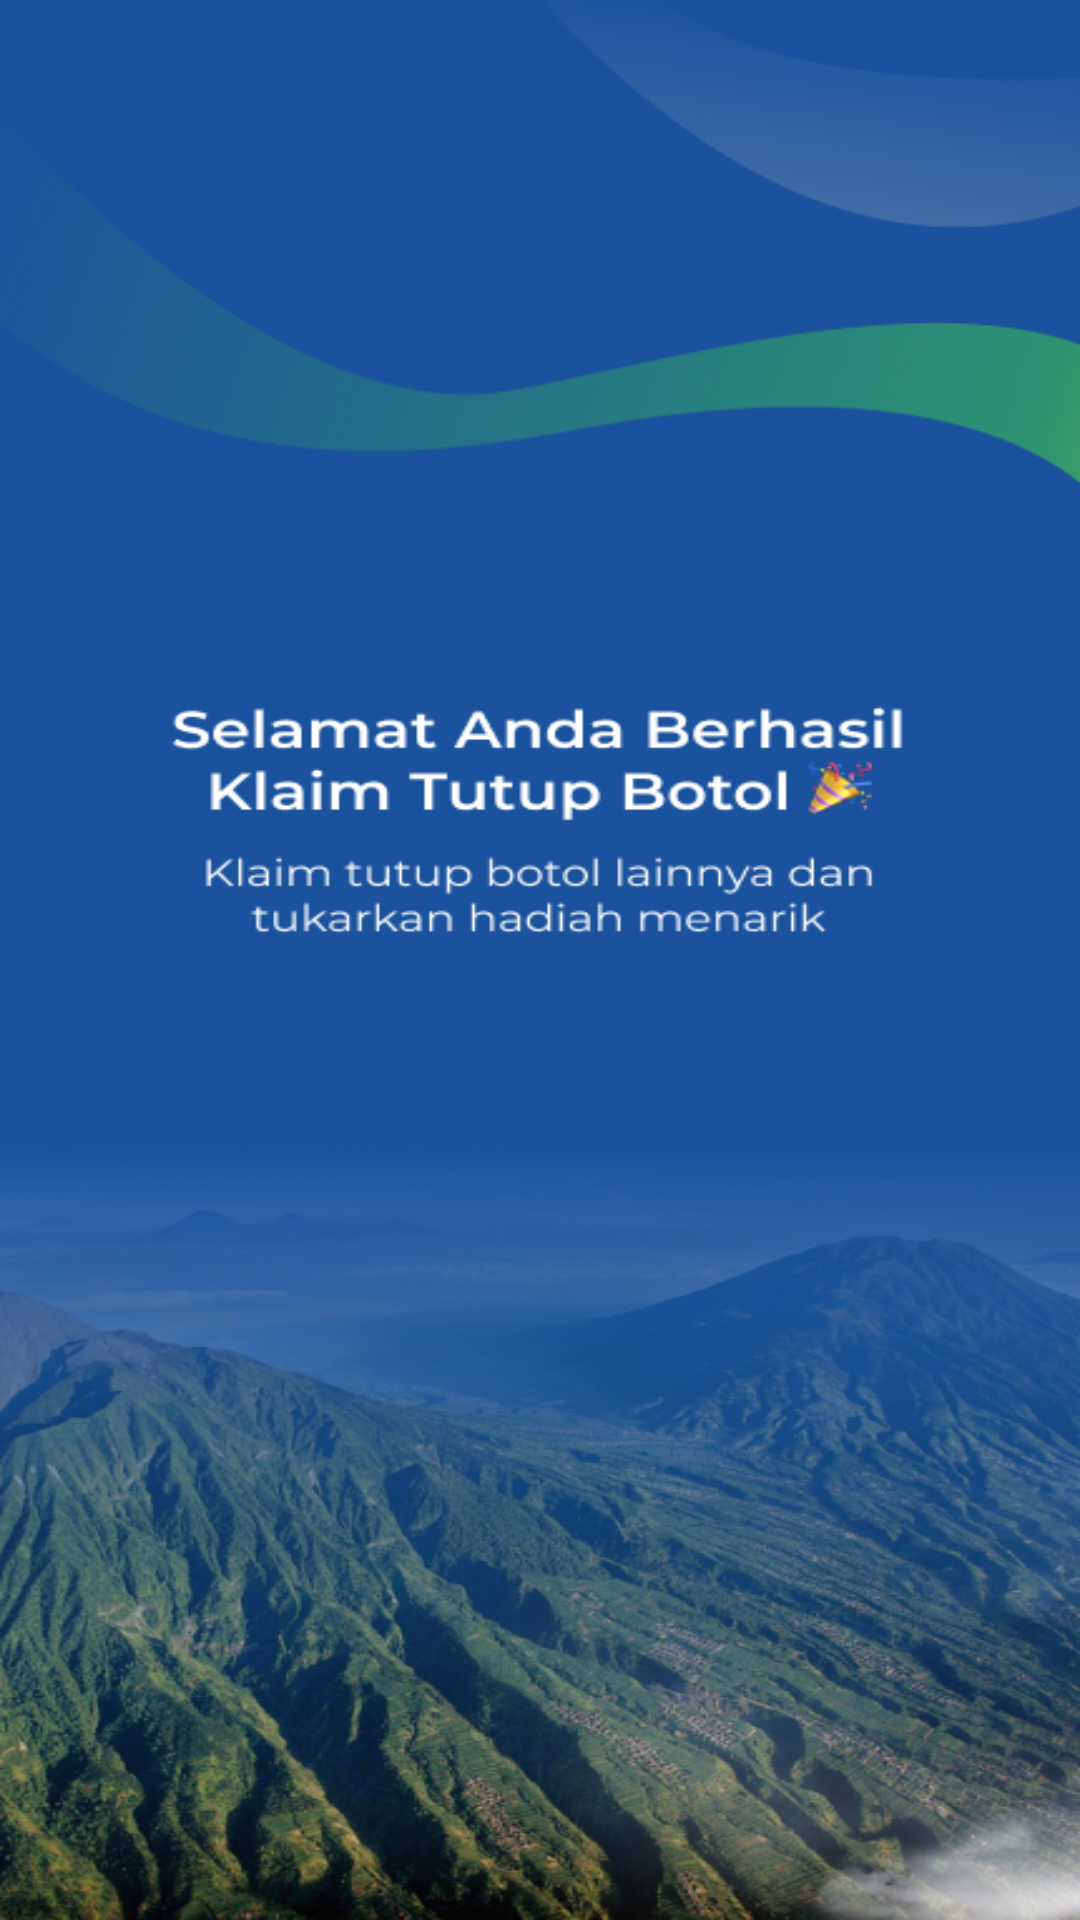

This screen was rendered from an Android layout file. Write that file and the resources it references.
<!-- AndroidManifest.xml: application theme Theme.Tugas2login -->
<!-- res/layout/activity_hasilscantutup.xml -->
<?xml version="1.0" encoding="utf-8"?>
<RelativeLayout xmlns:android="http://schemas.android.com/apk/res/android"
    xmlns:app="http://schemas.android.com/apk/res-auto"
    xmlns:tools="http://schemas.android.com/tools"
    android:id="@+id/main"
    android:layout_width="match_parent"
    android:layout_height="match_parent"
    tools:context=".hasilscantutup">



    <ImageView
        android:layout_width="match_parent"
        android:layout_height="match_parent"
        android:src="@drawable/tampilanhasil"
        android:scaleType="fitXY"
        />










</RelativeLayout>
<!-- resources referenced by this layout -->
<resources>
  <!-- drawable tampilanhasil: png bitmap (drawable, 338422 bytes) -->
  <style name="Theme.Tugas2login" parent="Base.Theme.Tugas2login" />
  <style name="Base.Theme.Tugas2login" parent="Theme.Material3.DayNight.NoActionBar">
          
          
      </style>
</resources>
